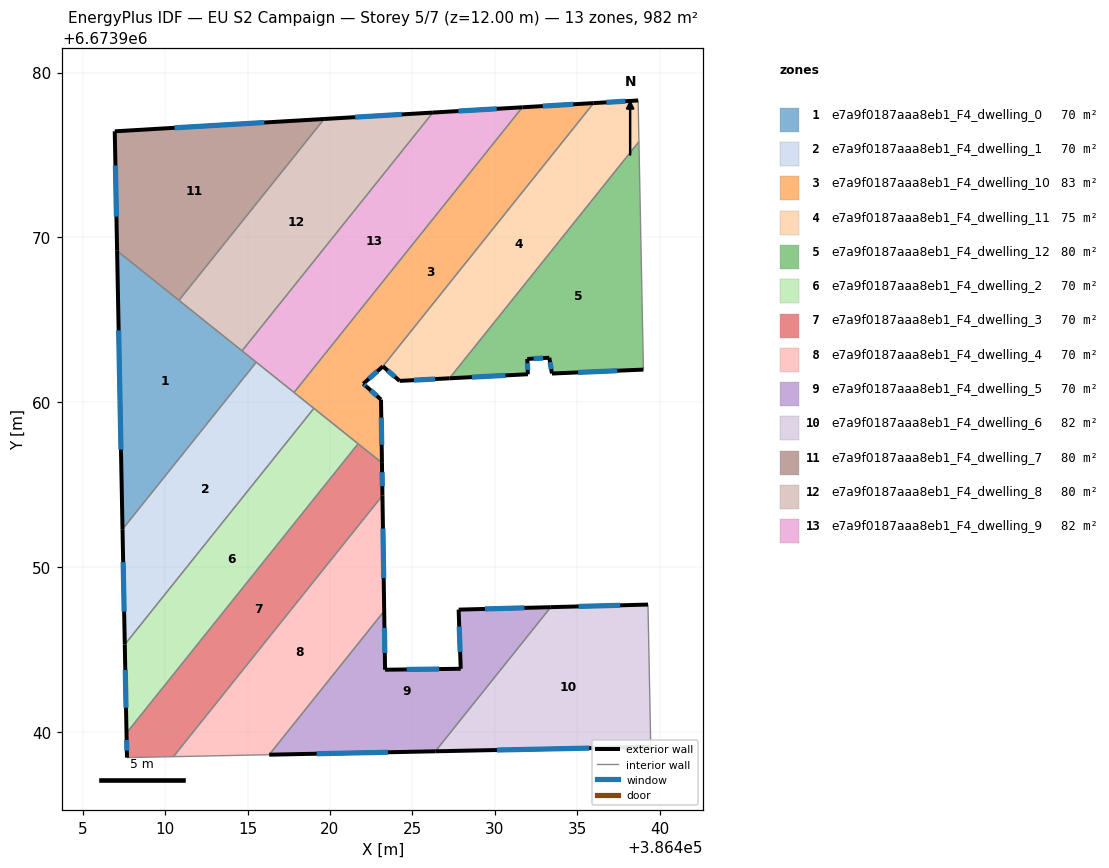
=== STOREY PLAN SPEC (per zone: floor XY polygon, exterior-wall plan segments, windows/doors) ===
zone 1: e7a9f0187aaa8eb1_F4_dwelling_0  (70.1 m²)
  floor: (386415.53, 6673962.43) (386407.42, 6673952.30) (386407.09, 6673969.19)
  exterior wall: (386407.09, 6673969.19) – (386407.42, 6673952.30)  [16.9 m]
    window: (386407.18, 6673964.36) – (386407.33, 6673957.13)  [9.3 m²]
  interior walls: 4
zone 2: e7a9f0187aaa8eb1_F4_dwelling_1  (70.1 m²)
  floor: (386419.02, 6673959.63) (386407.56, 6673945.31) (386407.42, 6673952.30) (386415.53, 6673962.43)
  exterior wall: (386407.42, 6673952.30) – (386407.56, 6673945.31)  [7.0 m]
    window: (386407.46, 6673950.30) – (386407.52, 6673947.31)  [3.9 m²]
  interior walls: 6
zone 3: e7a9f0187aaa8eb1_F4_dwelling_10  (82.8 m²)
  floor: (386435.99, 6673978.15) (386423.21, 6673962.18) (386422.02, 6673961.13) (386422.22, 6673960.95) (386423.10, 6673960.17) (386423.15, 6673956.33) (386417.86, 6673960.56) (386417.82, 6673960.59) (386431.67, 6673977.89)
  exterior wall: (386435.99, 6673978.15) – (386431.67, 6673977.89)  [4.3 m]
    window: (386434.76, 6673978.07) – (386432.90, 6673977.96)  [2.4 m²]
  exterior wall: (386422.02, 6673961.13) – (386423.21, 6673962.18)  [1.6 m]
    window: (386422.36, 6673961.43) – (386422.87, 6673961.88)  [0.9 m²]
  exterior wall: (386422.22, 6673960.95) – (386422.02, 6673961.13)  [0.3 m]
    window: (386422.16, 6673961.00) – (386422.08, 6673961.07)  [0.1 m²]
  exterior wall: (386423.10, 6673960.17) – (386422.22, 6673960.95)  [1.2 m]
    window: (386422.85, 6673960.39) – (386422.47, 6673960.72)  [0.6 m²]
  exterior wall: (386423.15, 6673956.33) – (386423.10, 6673960.17)  [3.8 m]
    window: (386423.14, 6673957.42) – (386423.11, 6673959.07)  [2.1 m²]
  interior walls: 6
zone 4: e7a9f0187aaa8eb1_F4_dwelling_11  (74.8 m²)
  floor: (386438.69, 6673978.30) (386438.74, 6673975.81) (386427.25, 6673961.46) (386424.22, 6673961.30) (386423.21, 6673962.18) (386435.99, 6673978.15)
  exterior wall: (386438.69, 6673978.30) – (386435.99, 6673978.15)  [2.7 m]
    window: (386437.92, 6673978.26) – (386436.76, 6673978.19)  [1.5 m²]
  exterior wall: (386424.22, 6673961.30) – (386427.25, 6673961.46)  [3.0 m]
    window: (386425.09, 6673961.34) – (386426.38, 6673961.41)  [1.7 m²]
  exterior wall: (386423.21, 6673962.18) – (386424.22, 6673961.30)  [1.3 m]
    window: (386423.50, 6673961.93) – (386423.93, 6673961.55)  [0.7 m²]
  interior walls: 3
zone 5: e7a9f0187aaa8eb1_F4_dwelling_12  (79.9 m²)
  floor: (386438.74, 6673975.81) (386439.01, 6673961.98) (386433.46, 6673961.74) (386433.30, 6673962.70) (386431.97, 6673962.63) (386432.00, 6673961.70) (386427.25, 6673961.46)
  exterior wall: (386427.25, 6673961.46) – (386432.00, 6673961.70)  [4.8 m]
    window: (386428.61, 6673961.53) – (386430.64, 6673961.63)  [2.6 m²]
  exterior wall: (386433.46, 6673961.74) – (386439.01, 6673961.98)  [5.6 m]
    window: (386435.05, 6673961.81) – (386437.42, 6673961.91)  [3.1 m²]
  exterior wall: (386433.30, 6673962.70) – (386433.46, 6673961.74)  [1.0 m]
    window: (386433.35, 6673962.43) – (386433.42, 6673962.02)  [0.5 m²]
  exterior wall: (386431.97, 6673962.63) – (386433.30, 6673962.70)  [1.3 m]
    window: (386432.35, 6673962.65) – (386432.92, 6673962.68)  [0.7 m²]
  exterior wall: (386432.00, 6673961.70) – (386431.97, 6673962.63)  [0.9 m]
    window: (386431.99, 6673961.97) – (386431.98, 6673962.36)  [0.5 m²]
  interior walls: 2
zone 6: e7a9f0187aaa8eb1_F4_dwelling_2  (70.1 m²)
  floor: (386421.71, 6673957.49) (386407.66, 6673939.94) (386407.56, 6673945.31) (386419.02, 6673959.63)
  exterior wall: (386407.56, 6673945.31) – (386407.66, 6673939.94)  [5.4 m]
    window: (386407.59, 6673943.77) – (386407.63, 6673941.47)  [3.0 m²]
  interior walls: 3
zone 7: e7a9f0187aaa8eb1_F4_dwelling_3  (70.1 m²)
  floor: (386423.15, 6673956.33) (386423.18, 6673954.34) (386410.50, 6673938.51) (386407.69, 6673938.45) (386407.66, 6673939.94) (386421.71, 6673957.49)
  exterior wall: (386423.18, 6673954.34) – (386423.15, 6673956.33)  [2.0 m]
    window: (386423.17, 6673954.91) – (386423.16, 6673955.76)  [1.1 m²]
  exterior wall: (386407.66, 6673939.94) – (386407.69, 6673938.45)  [1.5 m]
    window: (386407.67, 6673939.51) – (386407.68, 6673938.88)  [0.8 m²]
  interior walls: 4
zone 8: e7a9f0187aaa8eb1_F4_dwelling_4  (70.1 m²)
  floor: (386423.18, 6673954.34) (386423.29, 6673947.34) (386416.31, 6673938.63) (386410.50, 6673938.51)
  exterior wall: (386423.29, 6673947.34) – (386423.18, 6673954.34)  [7.0 m]
    window: (386423.26, 6673949.34) – (386423.21, 6673952.34)  [3.9 m²]
  interior walls: 3
zone 9: e7a9f0187aaa8eb1_F4_dwelling_5  (70.1 m²)
  floor: (386433.39, 6673947.58) (386426.39, 6673938.83) (386416.31, 6673938.63) (386423.29, 6673947.34) (386423.34, 6673943.78) (386427.93, 6673943.84) (386427.80, 6673947.42)
  exterior wall: (386416.31, 6673938.63) – (386426.39, 6673938.83)  [10.1 m]
    window: (386419.19, 6673938.69) – (386423.51, 6673938.77)  [5.6 m²]
  exterior wall: (386423.34, 6673943.78) – (386423.29, 6673947.34)  [3.6 m]
    window: (386423.33, 6673944.80) – (386423.30, 6673946.32)  [2.0 m²]
  exterior wall: (386427.93, 6673943.84) – (386423.34, 6673943.78)  [4.6 m]
    window: (386426.62, 6673943.82) – (386424.65, 6673943.80)  [2.5 m²]
  exterior wall: (386427.80, 6673947.42) – (386427.93, 6673943.84)  [3.6 m]
    window: (386427.84, 6673946.40) – (386427.89, 6673944.86)  [2.0 m²]
  exterior wall: (386433.39, 6673947.58) – (386427.80, 6673947.42)  [5.6 m]
    window: (386431.79, 6673947.53) – (386429.40, 6673947.47)  [3.1 m²]
  interior walls: 2
zone 10: e7a9f0187aaa8eb1_F4_dwelling_6  (81.6 m²)
  floor: (386439.29, 6673947.73) (386439.46, 6673939.10) (386426.39, 6673938.83) (386433.39, 6673947.58)
  exterior wall: (386426.39, 6673938.83) – (386439.46, 6673939.10)  [13.1 m]
    window: (386430.12, 6673938.91) – (386435.72, 6673939.03)  [7.2 m²]
  exterior wall: (386439.29, 6673947.73) – (386433.39, 6673947.58)  [5.9 m]
    window: (386437.60, 6673947.69) – (386435.07, 6673947.62)  [3.3 m²]
  interior walls: 2
zone 11: e7a9f0187aaa8eb1_F4_dwelling_7  (79.9 m²)
  floor: (386419.65, 6673977.18) (386410.84, 6673966.18) (386407.09, 6673969.19) (386406.95, 6673976.43)
  exterior wall: (386406.95, 6673976.43) – (386407.09, 6673969.19)  [7.2 m]
    window: (386406.99, 6673974.36) – (386407.05, 6673971.26)  [4.0 m²]
  exterior wall: (386419.65, 6673977.18) – (386406.95, 6673976.43)  [12.7 m]
    window: (386416.02, 6673976.97) – (386410.58, 6673976.65)  [7.0 m²]
  interior walls: 2
zone 12: e7a9f0187aaa8eb1_F4_dwelling_8  (79.9 m²)
  floor: (386426.24, 6673977.57) (386414.67, 6673963.12) (386410.84, 6673966.18) (386419.65, 6673977.18)
  exterior wall: (386426.24, 6673977.57) – (386419.65, 6673977.18)  [6.6 m]
    window: (386424.35, 6673977.46) – (386421.53, 6673977.29)  [3.6 m²]
  interior walls: 3
zone 13: e7a9f0187aaa8eb1_F4_dwelling_9  (82.1 m²)
  floor: (386431.67, 6673977.89) (386417.82, 6673960.59) (386417.74, 6673960.66) (386414.67, 6673963.12) (386426.24, 6673977.57)
  exterior wall: (386431.67, 6673977.89) – (386426.24, 6673977.57)  [5.4 m]
    window: (386430.12, 6673977.80) – (386427.79, 6673977.66)  [3.0 m²]
  interior walls: 5

=== DERIVED (storey summary) ===
Building: EU S2 Campaign
Storey: 5 of 7  (floor level z = 12.00 m)
Storey gross floor area: 981.9 m²
Zones on this storey: 13
  - e7a9f0187aaa8eb1_F4_dwelling_0: floor 70.1 m²; exterior wall 16.9 m (50.7 m²); 1 window(s) 9.3 m²; WWR 18.4%
  - e7a9f0187aaa8eb1_F4_dwelling_1: floor 70.1 m²; exterior wall 7.0 m (21.0 m²); 1 window(s) 3.9 m²; WWR 18.4%
  - e7a9f0187aaa8eb1_F4_dwelling_10: floor 82.8 m²; exterior wall 11.2 m (33.6 m²); 5 window(s) 6.2 m²; WWR 18.4%
  - e7a9f0187aaa8eb1_F4_dwelling_11: floor 74.8 m²; exterior wall 7.1 m (21.2 m²); 3 window(s) 3.9 m²; WWR 18.4%
  - e7a9f0187aaa8eb1_F4_dwelling_12: floor 79.9 m²; exterior wall 13.5 m (40.6 m²); 5 window(s) 7.5 m²; WWR 18.4%
  - e7a9f0187aaa8eb1_F4_dwelling_2: floor 70.1 m²; exterior wall 5.4 m (16.1 m²); 1 window(s) 3.0 m²; WWR 18.4%
  - e7a9f0187aaa8eb1_F4_dwelling_3: floor 70.1 m²; exterior wall 3.5 m (10.4 m²); 2 window(s) 1.9 m²; WWR 18.4%
  - e7a9f0187aaa8eb1_F4_dwelling_4: floor 70.1 m²; exterior wall 7.0 m (21.0 m²); 1 window(s) 3.9 m²; WWR 18.4%
  - e7a9f0187aaa8eb1_F4_dwelling_5: floor 70.1 m²; exterior wall 27.4 m (82.2 m²); 5 window(s) 15.1 m²; WWR 18.4%
  - e7a9f0187aaa8eb1_F4_dwelling_6: floor 81.6 m²; exterior wall 19.0 m (56.9 m²); 2 window(s) 10.5 m²; WWR 18.4%
  - e7a9f0187aaa8eb1_F4_dwelling_7: floor 79.9 m²; exterior wall 20.0 m (59.9 m²); 2 window(s) 11.0 m²; WWR 18.4%
  - e7a9f0187aaa8eb1_F4_dwelling_8: floor 79.9 m²; exterior wall 6.6 m (19.8 m²); 1 window(s) 3.6 m²; WWR 18.4%
  - e7a9f0187aaa8eb1_F4_dwelling_9: floor 82.1 m²; exterior wall 5.4 m (16.3 m²); 1 window(s) 3.0 m²; WWR 18.4%
Zone adjacency (shared interzone walls):
  - e7a9f0187aaa8eb1_F4_dwelling_0 ↔ e7a9f0187aaa8eb1_F4_dwelling_1
  - e7a9f0187aaa8eb1_F4_dwelling_0 ↔ e7a9f0187aaa8eb1_F4_dwelling_7
  - e7a9f0187aaa8eb1_F4_dwelling_0 ↔ e7a9f0187aaa8eb1_F4_dwelling_8
  - e7a9f0187aaa8eb1_F4_dwelling_0 ↔ e7a9f0187aaa8eb1_F4_dwelling_9
  - e7a9f0187aaa8eb1_F4_dwelling_1 ↔ e7a9f0187aaa8eb1_F4_dwelling_10
  - e7a9f0187aaa8eb1_F4_dwelling_1 ↔ e7a9f0187aaa8eb1_F4_dwelling_2
  - e7a9f0187aaa8eb1_F4_dwelling_1 ↔ e7a9f0187aaa8eb1_F4_dwelling_9
  - e7a9f0187aaa8eb1_F4_dwelling_10 ↔ e7a9f0187aaa8eb1_F4_dwelling_11
  - e7a9f0187aaa8eb1_F4_dwelling_10 ↔ e7a9f0187aaa8eb1_F4_dwelling_2
  - e7a9f0187aaa8eb1_F4_dwelling_10 ↔ e7a9f0187aaa8eb1_F4_dwelling_3
  - e7a9f0187aaa8eb1_F4_dwelling_10 ↔ e7a9f0187aaa8eb1_F4_dwelling_9
  - e7a9f0187aaa8eb1_F4_dwelling_11 ↔ e7a9f0187aaa8eb1_F4_dwelling_12
  - e7a9f0187aaa8eb1_F4_dwelling_2 ↔ e7a9f0187aaa8eb1_F4_dwelling_3
  - e7a9f0187aaa8eb1_F4_dwelling_3 ↔ e7a9f0187aaa8eb1_F4_dwelling_4
  - e7a9f0187aaa8eb1_F4_dwelling_4 ↔ e7a9f0187aaa8eb1_F4_dwelling_5
  - e7a9f0187aaa8eb1_F4_dwelling_5 ↔ e7a9f0187aaa8eb1_F4_dwelling_6
  - e7a9f0187aaa8eb1_F4_dwelling_7 ↔ e7a9f0187aaa8eb1_F4_dwelling_8
  - e7a9f0187aaa8eb1_F4_dwelling_8 ↔ e7a9f0187aaa8eb1_F4_dwelling_9